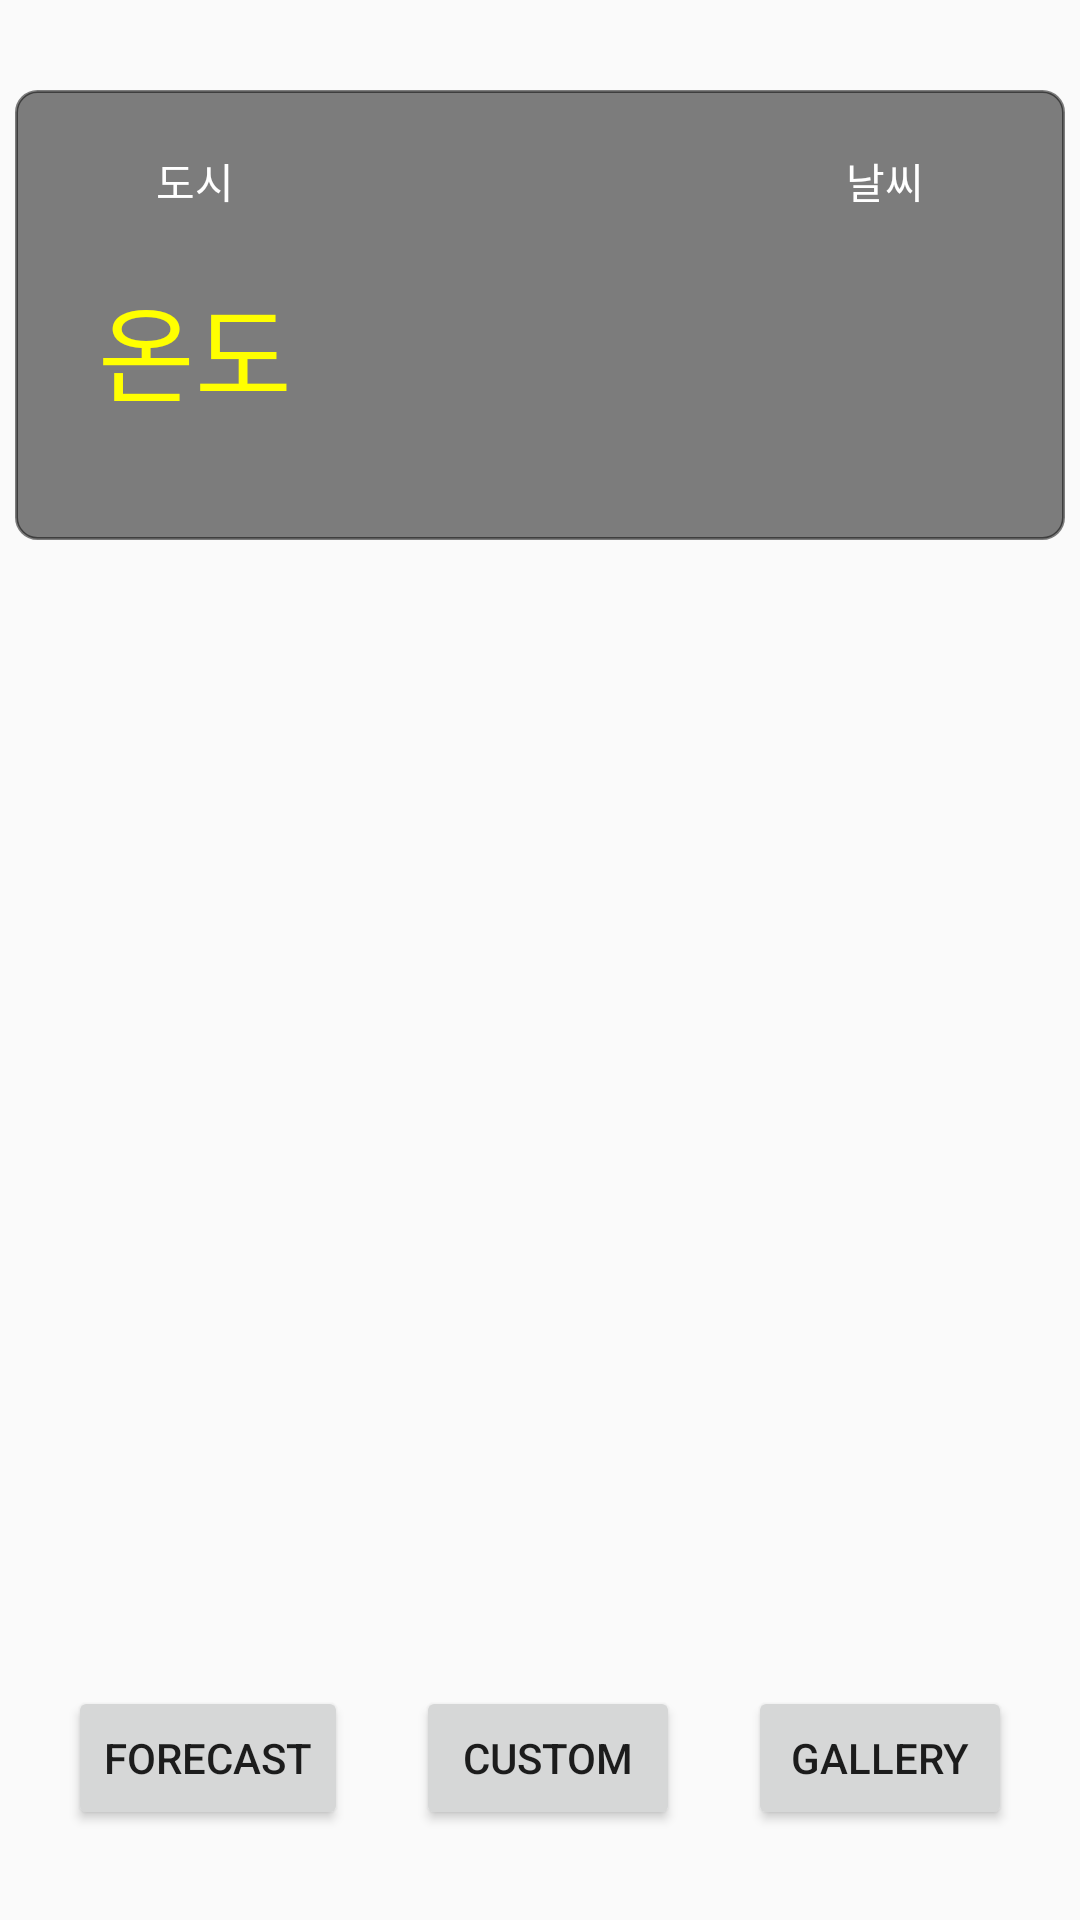

This screen was rendered from an Android layout file. Write that file and the resources it references.
<!-- AndroidManifest.xml: application theme AppTheme -->
<!-- res/layout/activity_main.xml -->
<?xml version="1.0" encoding="utf-8"?>
<androidx.constraintlayout.widget.ConstraintLayout xmlns:android="http://schemas.android.com/apk/res/android"
    xmlns:app="http://schemas.android.com/apk/res-auto"
    xmlns:tools="http://schemas.android.com/tools"
    android:layout_width="match_parent"
    android:layout_height="match_parent"
    tools:context=".MainActivity"
    android:orientation="vertical"
    android:id="@+id/constraintLayout">

    <androidx.constraintlayout.widget.ConstraintLayout
        android:id="@+id/constraintLayout2"
        android:layout_width="350dp"
        android:layout_height="150dp"
        android:layout_marginTop="30dp"
        android:background="@drawable/layout_border"
        app:layout_constraintEnd_toEndOf="parent"
        app:layout_constraintStart_toStartOf="parent"
        app:layout_constraintTop_toTopOf="parent">

        <TextView
            android:id="@+id/weatherText"
            android:layout_width="wrap_content"
            android:layout_height="wrap_content"
            android:text="날씨"
            android:textSize="14dp"
            android:textColor="#ffffff"
            app:layout_constraintEnd_toEndOf="parent"
            app:layout_constraintStart_toEndOf="@+id/weatherIcon"
            app:layout_constraintTop_toTopOf="@+id/weatherIcon" />

        <ImageView
            android:id="@+id/weatherIcon"
            android:layout_width="110dp"
            android:layout_height="110dp"
            app:layout_constraintBottom_toBottomOf="parent"
            app:layout_constraintEnd_toEndOf="parent"
            app:layout_constraintStart_toStartOf="parent"
            app:layout_constraintTop_toTopOf="parent"
            tools:srcCompat="@tools:sample/avatars" />

        <TextView
            android:id="@+id/cityText"
            android:layout_width="wrap_content"
            android:layout_height="wrap_content"
            android:text="도시"
            android:textColor="#ffffff"
            android:textSize="14dp"
            app:layout_constraintEnd_toStartOf="@+id/weatherIcon"
            app:layout_constraintStart_toStartOf="parent"
            app:layout_constraintTop_toTopOf="@+id/weatherIcon" />

        <TextView
            android:id="@+id/tempText"
            android:layout_width="wrap_content"
            android:layout_height="wrap_content"
            android:layout_marginTop="20dp"
            android:text="온도"
            android:textSize="35dp"
            android:textColor="#FFFF00"
            app:layout_constraintEnd_toStartOf="@+id/weatherIcon"
            app:layout_constraintStart_toStartOf="parent"
            app:layout_constraintTop_toBottomOf="@+id/cityText" />

    </androidx.constraintlayout.widget.ConstraintLayout>

    <ImageView
        android:id="@+id/recommendView"
        android:layout_width="350dp"
        android:layout_height="350dp"
        app:layout_constraintBottom_toTopOf="@+id/customBtn"
        app:layout_constraintEnd_toEndOf="parent"
        app:layout_constraintStart_toStartOf="parent"
        app:layout_constraintTop_toBottomOf="@+id/constraintLayout2" />

    <Button
        android:id="@+id/forecastBtn"
        android:layout_width="wrap_content"
        android:layout_height="wrap_content"
        android:layout_marginBottom="30dp"
        android:text="FORECAST"
        app:layout_constraintBottom_toBottomOf="parent"
        app:layout_constraintEnd_toStartOf="@id/customBtn"
        app:layout_constraintStart_toStartOf="parent" />


    <Button
        android:id="@+id/customBtn"
        android:layout_width="wrap_content"
        android:layout_height="wrap_content"
        android:layout_marginBottom="30dp"
        android:text="CUSTOM"
        app:layout_constraintBottom_toBottomOf="parent"
        app:layout_constraintEnd_toStartOf="@id/galleryBtn"
        app:layout_constraintStart_toEndOf="@+id/forecastBtn" />

    <Button
        android:id="@+id/galleryBtn"
        android:layout_width="wrap_content"
        android:layout_height="wrap_content"
        android:layout_marginBottom="30dp"
        android:text="GALLERY"
        app:layout_constraintBottom_toBottomOf="parent"
        app:layout_constraintEnd_toEndOf="parent"
        app:layout_constraintStart_toEndOf="@id/customBtn"/>


</androidx.constraintlayout.widget.ConstraintLayout>
<!-- resources referenced by this layout -->
<resources>
  <!-- drawable layout_border (drawable) -->
  <?xml version="1.0" encoding="utf-8"?>
  <shape
      xmlns:android="http://schemas.android.com/apk/res/android"
      android:shape="rectangle">
      <solid android:color="#80000000" />
      <stroke android:color="#80000000" android:width="1dp" />
      <corners android:radius="7dp" />
  </shape>
  <style name="AppTheme" parent="Theme.AppCompat.Light.DarkActionBar">
          
          <item name="colorPrimary">@color/colorPrimary</item>
          <item name="colorPrimaryDark">@color/colorPrimaryDark</item>
          <item name="colorAccent">@color/colorAccent</item>
          //<item name="windowActionBar">false</item>
          //<item name="windowNoTitle">true</item>
      </style>
  <!-- not gathered from this repository: default colours our renderer supplied (Android Studio template values) -->
  <color name="colorPrimary">#FF6200EE</color>
  <color name="colorPrimaryDark">#FF3700B3</color>
  <color name="colorAccent">#FF03DAC5</color>
</resources>
